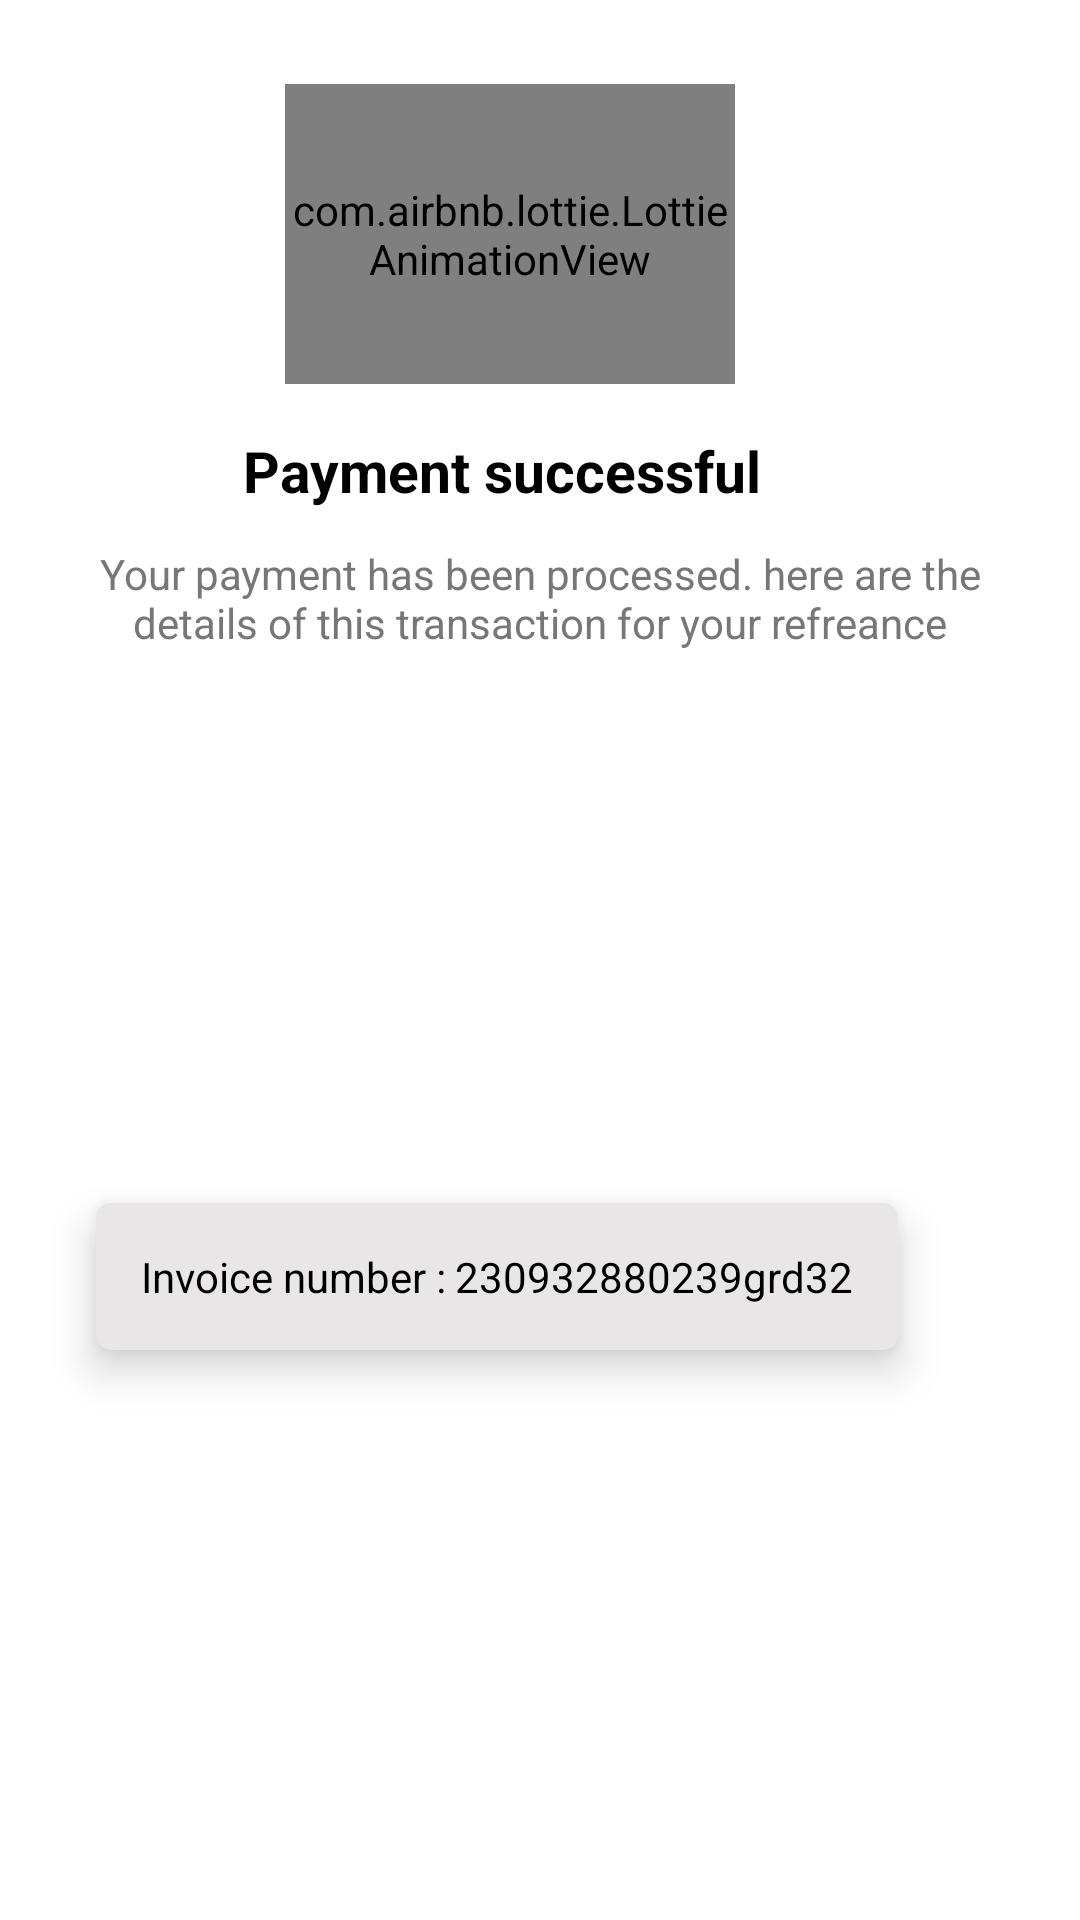

This screen was rendered from an Android layout file. Write that file and the resources it references.
<!-- AndroidManifest.xml: application theme Theme.GradeUp -->
<!-- res/layout/customdialogbox.xml -->
<?xml version="1.0" encoding="utf-8"?>
<androidx.constraintlayout.widget.ConstraintLayout xmlns:android="http://schemas.android.com/apk/res/android"
    xmlns:app="http://schemas.android.com/apk/res-auto"
    xmlns:tools="http://schemas.android.com/tools"
    android:layout_width="match_parent"
    android:layout_height="wrap_content"
    android:orientation="vertical">

    <com.airbnb.lottie.LottieAnimationView
        android:id="@+id/animationView"
        android:layout_width="150dp"
        android:layout_height="100dp"
        android:layout_marginTop="28dp"
        app:layout_constraintEnd_toEndOf="parent"
        app:layout_constraintHorizontal_bias="0.452"
        app:layout_constraintStart_toStartOf="parent"
        app:layout_constraintTop_toTopOf="parent"
        app:lottie_autoPlay="true"
        app:lottie_loop="true"
        app:lottie_rawRes="@raw/animation1" />

    <com.airbnb.lottie.LottieAnimationView
        android:id="@+id/animationView2"
        android:layout_width="150dp"
        android:layout_height="100dp"
        android:layout_marginTop="28dp"
        app:layout_constraintEnd_toEndOf="parent"
        app:layout_constraintHorizontal_bias="0.452"
        app:layout_constraintStart_toStartOf="parent"
        app:layout_constraintTop_toTopOf="parent"
        app:lottie_autoPlay="true"
        app:lottie_loop="true"
        app:lottie_rawRes="@raw/animation2" />

    <TextView
        android:id="@+id/textView20"
        android:layout_width="wrap_content"
        android:layout_height="wrap_content"
        android:layout_marginTop="16dp"
        android:gravity="center"
        android:paddingStart="20dp"
        android:paddingEnd="20dp"
        android:text="Payment successful"
        android:textColor="@color/black"
        android:textSize="19sp"
        android:textStyle="bold"
        app:layout_constraintEnd_toEndOf="parent"
        app:layout_constraintHorizontal_bias="0.416"
        app:layout_constraintStart_toStartOf="parent"
        app:layout_constraintTop_toBottomOf="@+id/animationView" />

    <TextView
        android:id="@+id/textView"
        android:layout_width="wrap_content"
        android:layout_height="wrap_content"
        android:layout_marginTop="12dp"
        android:gravity="center"
        android:paddingStart="20dp"
        android:paddingEnd="20dp"
        android:text="Your payment has been processed. here are the details of this transaction for your refreance"
        android:textColor="#787676"

        android:textSize="14sp"
        app:layout_constraintEnd_toEndOf="parent"
        app:layout_constraintHorizontal_bias="0.5"
        app:layout_constraintStart_toStartOf="parent"
        app:layout_constraintTop_toBottomOf="@+id/textView20" />

    <LinearLayout
        android:layout_width="wrap_content"
        android:layout_height="wrap_content"
        android:layout_marginTop="24dp"
        android:layout_marginBottom="30dp"
        android:background="@drawable/customdialogbox"
        android:elevation="8dp"
        android:gravity="center"
        android:orientation="horizontal"
        app:layout_constraintBottom_toBottomOf="parent"
        app:layout_constraintEnd_toEndOf="parent"
        app:layout_constraintHorizontal_bias="0.345"
        app:layout_constraintStart_toStartOf="parent"
        app:layout_constraintTop_toBottomOf="@+id/textView">

        <TextView
            android:id="@+id/textView22"
            android:layout_width="wrap_content"
            android:layout_height="wrap_content"
            android:layout_marginStart="15dp"
            android:layout_marginTop="15dp"
            android:layout_marginBottom="15dp"
            android:text="Invoice number :"
            android:textColor="@color/black"
            android:textSize="14sp" />

        <TextView
            android:id="@+id/textView23"
            android:layout_width="wrap_content"
            android:layout_height="wrap_content"
            android:layout_marginStart="3dp"
            android:layout_marginTop="15dp"
            android:layout_marginEnd="15dp"
            android:layout_marginBottom="15dp"
            android:text="230932880239grd32"
            android:textColor="@color/black"
            android:textSize="14sp" />
    </LinearLayout>


</androidx.constraintlayout.widget.ConstraintLayout>
<!-- resources referenced by this layout -->
<resources>
  <color name="black">#FF000000</color>
  <!-- drawable customdialogbox (drawable) -->
  <?xml version="1.0" encoding="utf-8"?>
  <shape android:shape="rectangle" xmlns:android="http://schemas.android.com/apk/res/android">
  
      <corners
          android:radius="5dp"
          />
      <solid
          android:color="#E8E6E6"
          />
  </shape>
  <style name="Theme.GradeUp" parent="Theme.MaterialComponents.DayNight.NoActionBar">
          
          <item name="colorPrimary">#50c878</item>
          <item name="colorPrimaryVariant">#B8AEAE</item>
          <item name="colorOnPrimary">@color/white</item>
          
          <item name="colorSecondary">@color/teal_200</item>
          <item name="colorSecondaryVariant">@color/teal_700</item>
          <item name="colorOnSecondary">@color/black</item>
          
          <item name="android:statusBarColor" tools:targetApi="l">?attr/colorPrimaryVariant</item>
          
      </style>
  <color name="white">#FFFFFFFF</color>
  <color name="teal_200">#FF03DAC5</color>
  <color name="teal_700">#FF018786</color>
</resources>
